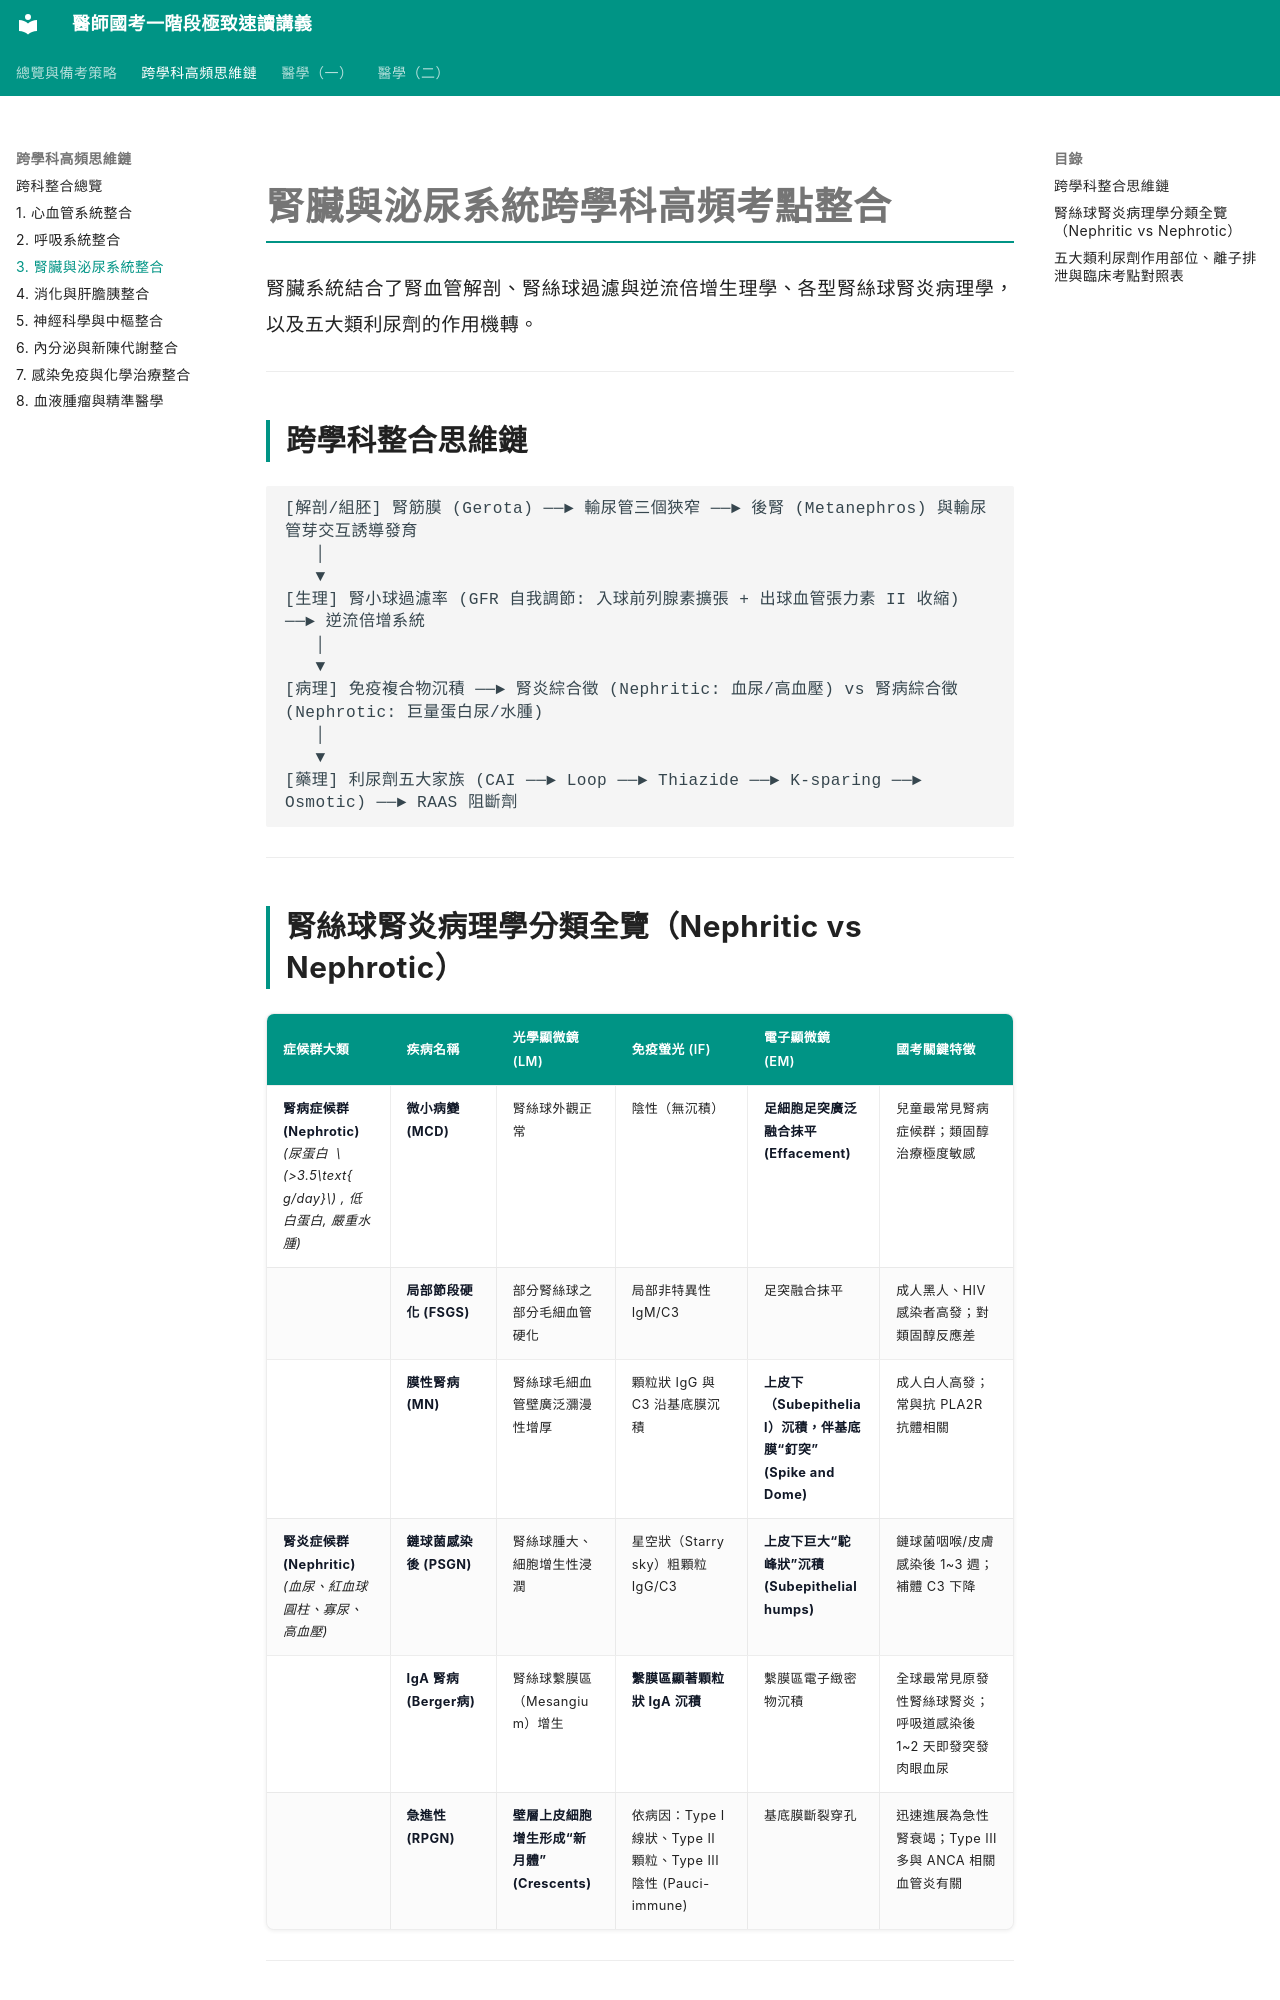

repository: woieyufan/med1 · page: high-yield/renal.html · generator: mkdocs

# 腎臟與泌尿系統跨學科高頻考點整合

腎臟系統結合了腎血管解剖、腎絲球過濾與逆流倍增生理學、各型腎絲球腎炎病理學，以及五大類利尿劑的作用機轉。

---

## 跨學科整合思維鏈

```
[解剖/組胚] 腎筋膜 (Gerota) ──► 輸尿管三個狹窄 ──► 後腎 (Metanephros) 與輸尿管芽交互誘導發育
   │
   ▼
[生理] 腎小球過濾率 (GFR 自我調節: 入球前列腺素擴張 + 出球血管張力素 II 收縮) ──► 逆流倍增系統
   │
   ▼
[病理] 免疫複合物沉積 ──► 腎炎綜合徵 (Nephritic: 血尿/高血壓) vs 腎病綜合徵 (Nephrotic: 巨量蛋白尿/水腫)
   │
   ▼
[藥理] 利尿劑五大家族 (CAI ──► Loop ──► Thiazide ──► K-sparing ──► Osmotic) ──► RAAS 阻斷劑
```

---

## 腎絲球腎炎病理學分類全覽（Nephritic vs Nephrotic）

| 症候群大類 | 疾病名稱 | 光學顯微鏡 (LM) | 免疫螢光 (IF) | 電子顯微鏡 (EM) | 國考關鍵特徵 |
| :--- | :--- | :--- | :--- | :--- | :--- |
| **腎病症候群 (Nephrotic)**<br>*(尿蛋白 $>3.5\text{ g/day}$, 低白蛋白, 嚴重水腫)* | **微小病變 (MCD)** | 腎絲球外觀正常 | 陰性（無沉積） | **足細胞足突廣泛融合抹平 (Effacement)** | 兒童最常見腎病症候群；類固醇治療極度敏感 |
| | **局部節段硬化 (FSGS)** | 部分腎絲球之部分毛細血管硬化 | 局部非特異性 IgM/C3 | 足突融合抹平 | 成人黑人、HIV 感染者高發；對類固醇反應差 |
| | **膜性腎病 (MN)** | 腎絲球毛細血管壁廣泛瀰漫性增厚 | 顆粒狀 IgG 與 C3 沿基底膜沉積 | **上皮下（Subepithelial）沉積，伴基底膜“釘突” (Spike and Dome)** | 成人白人高發；常與抗 PLA2R 抗體相關 |
| **腎炎症候群 (Nephritic)**<br>*(血尿、紅血球圓柱、寡尿、高血壓)* | **鏈球菌感染後 (PSGN)** | 腎絲球腫大、細胞增生性浸潤 | 星空狀（Starry sky）粗顆粒 IgG/C3 | **上皮下巨大“駝峰狀”沉積 (Subepithelial humps)** | 鏈球菌咽喉/皮膚感染後 1~3 週；補體 C3 下降 |
| | **IgA 腎病 (Berger病)** | 腎絲球繫膜區（Mesangium）增生 | **繫膜區顯著顆粒狀 IgA 沉積** | 繫膜區電子緻密物沉積 | 全球最常見原發性腎絲球腎炎；呼吸道感染後 1~2 天即發突發肉眼血尿 |
| | **急進性 (RPGN)** | **壁層上皮細胞增生形成“新月體” (Crescents)** | 依病因：Type I 線狀、Type II 顆粒、Type III 陰性 (Pauci-immune) | 基底膜斷裂穿孔 | 迅速進展為急性腎衰竭；Type III 多與 ANCA 相關血管炎有關 |

---
